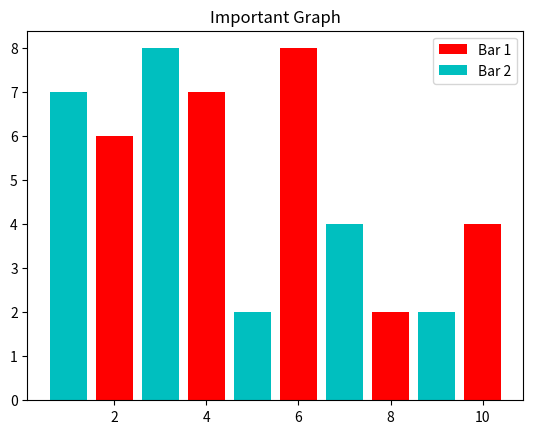

Write the Python code that produced this figure.
import matplotlib.pyplot as plt

x=[2,4,6,8,10]
y=[6,7,8,2,4,]

x2=[1,3,5,7,9]
y2=[7,8,2,4,2]

#for line chart
#~~~~~~~~~~~~~~~~~~~~~~~~~~~~~~~
#plt.plot(x,y,label="Line One")
#plt.plot(x2,y2,label="Line Two")
#plt.xlabel("Plot Number")
#plt.ylabel("Important var")

#for bar chart
#~~~~~~~~~~~~~~~~~~~~~~~~~~~~~~~~
plt.bar(x,y, label="Bar 1", color="r")
plt.bar(x2,y2, label="Bar 2", color="c")

plt.legend()
plt.title("Important Graph")
plt.show()

